3-way image classification set "mvtec" from GitHub (nrl-ai/image-classification); label vocabulary: bolts, screw, tapping screw.

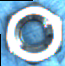
Label: bolts

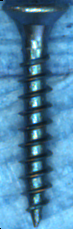
Label: tapping screw

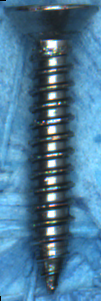
Label: tapping screw

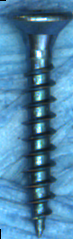
Label: tapping screw

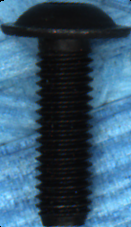
Label: screw

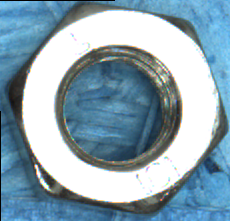
Label: bolts
